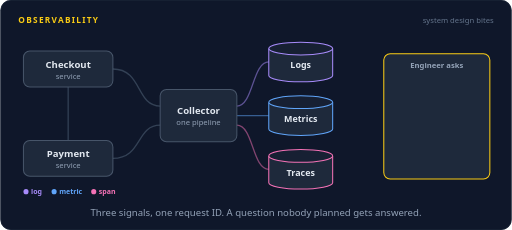
t = 0.00 s
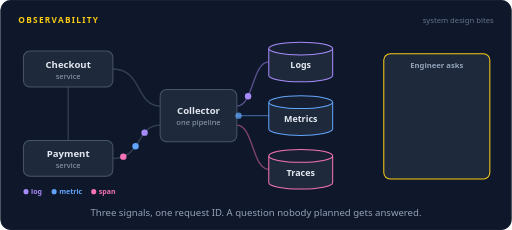
t = 1.32 s
t = 2.56 s: frame unchanged from t = 0.00 s, image omitted
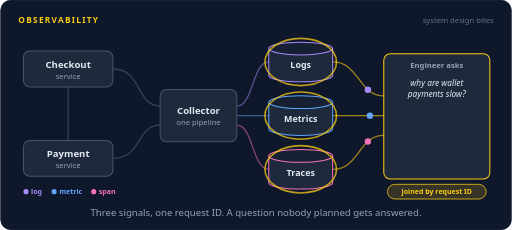
t = 4.01 s
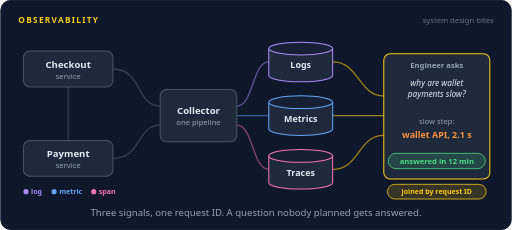
t = 5.25 s
t = 6.49 s: frame unchanged from t = 5.25 s, image omitted

The animated SVG that drew these frames (rendered in a browser with its animation timeline set to each time). Animation: 45 SMIL elements (animate=29,animateMotion=16); one cycle of 8.00 s, repeats indefinitely.

<svg xmlns="http://www.w3.org/2000/svg" width="800" height="360" viewBox="0 0 800 360" role="img" aria-labelledby="title desc"><title id="title">Observability</title><desc id="desc">A checkout request passes through the checkout and payment services. Each one emits a log line, a metric, and a trace span to one collector, which files them in a log store, a metrics store, and a trace store. Because they share a request ID, the engineer's new question about slow wallet payments gets answered from data already there.</desc><rect width="800" height="360" rx="16" fill="#0f172a"/><rect x="0.5" y="0.5" width="799" height="359" rx="16" fill="none" stroke="#1e293b"/><text x="28" y="36" font-family="system-ui,-apple-system,'Segoe UI',Roboto,Helvetica,Arial,sans-serif" font-size="13" font-weight="700" letter-spacing="2" fill="#facc15">OBSERVABILITY</text><text x="772" y="36" font-family="system-ui,-apple-system,'Segoe UI',Roboto,Helvetica,Arial,sans-serif" font-size="12" fill="#64748b" text-anchor="end">system design bites</text><path d="M106,136 L106,220" fill="none" stroke="#334155" stroke-width="2" stroke-linecap="round" stroke-linejoin="round"></path><path d="M176,108 C222,108 212,166 250,166" fill="none" stroke="#334155" stroke-width="2" stroke-linecap="round" stroke-linejoin="round"></path><path d="M176,248 C222,248 212,196 250,196" fill="none" stroke="#334155" stroke-width="2" stroke-linecap="round" stroke-linejoin="round"></path><path d="M370,166 C396,166 394,97 420,97" fill="none" stroke="#a78bfa" stroke-width="2" stroke-linecap="round" stroke-linejoin="round" opacity="0.5"></path><path d="M370,181 L420,181" fill="none" stroke="#60a5fa" stroke-width="2" stroke-linecap="round" stroke-linejoin="round" opacity="0.5"></path><path d="M370,196 C396,196 394,265 420,265" fill="none" stroke="#f472b6" stroke-width="2" stroke-linecap="round" stroke-linejoin="round" opacity="0.5"></path><g opacity="0"><animate attributeName="opacity" dur="8s" repeatCount="indefinite" calcMode="linear" keyTimes="0;0.425;0.44;0.935;0.95;1" values="0;0;1;1;0;0"/><path d="M520,97 C562,97 560,150 600,150" fill="none" stroke="#facc15" stroke-width="2" stroke-linecap="round" stroke-linejoin="round" opacity="0.6"></path></g><g opacity="0"><animate attributeName="opacity" dur="8s" repeatCount="indefinite" calcMode="linear" keyTimes="0;0.425;0.44;0.935;0.95;1" values="0;0;1;1;0;0"/><path d="M520,181 L600,181" fill="none" stroke="#facc15" stroke-width="2" stroke-linecap="round" stroke-linejoin="round" opacity="0.6"></path></g><g opacity="0"><animate attributeName="opacity" dur="8s" repeatCount="indefinite" calcMode="linear" keyTimes="0;0.425;0.44;0.935;0.95;1" values="0;0;1;1;0;0"/><path d="M520,265 C562,265 560,212 600,212" fill="none" stroke="#facc15" stroke-width="2" stroke-linecap="round" stroke-linejoin="round" opacity="0.6"></path></g><rect x="36" y="80" width="140" height="56" rx="10" fill="#1e293b" stroke="#475569" stroke-width="1.6"/><text x="106" y="106" font-family="system-ui,-apple-system,'Segoe UI',Roboto,Helvetica,Arial,sans-serif" font-size="15" font-weight="600" fill="#e2e8f0" text-anchor="middle">Checkout</text><text x="106" y="123" font-family="system-ui,-apple-system,'Segoe UI',Roboto,Helvetica,Arial,sans-serif" font-size="12" font-weight="400" fill="#94a3b8" text-anchor="middle">service</text><rect x="36" y="220" width="140" height="56" rx="10" fill="#1e293b" stroke="#475569" stroke-width="1.6"/><rect x="33" y="217" width="146" height="62" rx="13" fill="none" stroke="#facc15" stroke-width="2.5" opacity="0"><animate attributeName="opacity" dur="8s" repeatCount="indefinite" calcMode="linear" keyTimes="0;0.0938;0.1083;0.1229;0.1375;1" values="0;0;1;1;0;0"/></rect><text x="106" y="246" font-family="system-ui,-apple-system,'Segoe UI',Roboto,Helvetica,Arial,sans-serif" font-size="15" font-weight="600" fill="#e2e8f0" text-anchor="middle">Payment</text><text x="106" y="263" font-family="system-ui,-apple-system,'Segoe UI',Roboto,Helvetica,Arial,sans-serif" font-size="12" font-weight="400" fill="#94a3b8" text-anchor="middle">service</text><rect x="250" y="140" width="120" height="82" rx="10" fill="#1e293b" stroke="#475569" stroke-width="1.6"/><text x="310" y="179" font-family="system-ui,-apple-system,'Segoe UI',Roboto,Helvetica,Arial,sans-serif" font-size="15" font-weight="600" fill="#e2e8f0" text-anchor="middle">Collector</text><text x="310" y="196" font-family="system-ui,-apple-system,'Segoe UI',Roboto,Helvetica,Arial,sans-serif" font-size="12" font-weight="400" fill="#94a3b8" text-anchor="middle">one pipeline</text><path d="M420,76 v42 a50,10 0 0 0 100,0 v-42" fill="#1e293b" stroke="#a78bfa" stroke-width="1.6"/><ellipse cx="470" cy="76" rx="50" ry="10" fill="#172033" stroke="#a78bfa" stroke-width="1.6"/><ellipse cx="470" cy="97" rx="56" ry="37" fill="none" stroke="#facc15" stroke-width="2.5" opacity="0"><animate attributeName="opacity" dur="8s" repeatCount="indefinite" calcMode="linear" keyTimes="0;0.4375;0.4525;0.4975;0.5125;1" values="0;0;1;1;0;0"/></ellipse><text x="470" y="107" font-family="system-ui,-apple-system,'Segoe UI',Roboto,Helvetica,Arial,sans-serif" font-size="14" font-weight="600" fill="#e2e8f0" text-anchor="middle">Logs</text><path d="M420,160 v42 a50,10 0 0 0 100,0 v-42" fill="#1e293b" stroke="#60a5fa" stroke-width="1.6"/><ellipse cx="470" cy="160" rx="50" ry="10" fill="#172033" stroke="#60a5fa" stroke-width="1.6"/><ellipse cx="470" cy="181" rx="56" ry="37" fill="none" stroke="#facc15" stroke-width="2.5" opacity="0"><animate attributeName="opacity" dur="8s" repeatCount="indefinite" calcMode="linear" keyTimes="0;0.4375;0.4525;0.4975;0.5125;1" values="0;0;1;1;0;0"/></ellipse><text x="470" y="191" font-family="system-ui,-apple-system,'Segoe UI',Roboto,Helvetica,Arial,sans-serif" font-size="14" font-weight="600" fill="#e2e8f0" text-anchor="middle">Metrics</text><path d="M420,244 v42 a50,10 0 0 0 100,0 v-42" fill="#1e293b" stroke="#f472b6" stroke-width="1.6"/><ellipse cx="470" cy="244" rx="50" ry="10" fill="#172033" stroke="#f472b6" stroke-width="1.6"/><ellipse cx="470" cy="265" rx="56" ry="37" fill="none" stroke="#facc15" stroke-width="2.5" opacity="0"><animate attributeName="opacity" dur="8s" repeatCount="indefinite" calcMode="linear" keyTimes="0;0.4375;0.4525;0.4975;0.5125;1" values="0;0;1;1;0;0"/></ellipse><text x="470" y="275" font-family="system-ui,-apple-system,'Segoe UI',Roboto,Helvetica,Arial,sans-serif" font-size="14" font-weight="600" fill="#e2e8f0" text-anchor="middle">Traces</text><rect x="600" y="84" width="166" height="196" rx="10" fill="#1e293b" stroke="#facc15" stroke-width="1.6"/><text x="683" y="106" font-family="system-ui,-apple-system,'Segoe UI',Roboto,Helvetica,Arial,sans-serif" font-size="12" font-weight="600" fill="#94a3b8" text-anchor="middle">Engineer asks</text><text x="683" y="134" font-family="system-ui,-apple-system,'Segoe UI',Roboto,Helvetica,Arial,sans-serif" font-size="13" font-weight="400" fill="#e2e8f0" text-anchor="middle" font-style="italic" opacity="0">why are wallet<animate attributeName="opacity" dur="8s" repeatCount="indefinite" calcMode="linear" keyTimes="0;0.3625;0.3775;0.9475;0.9625;1" values="0;0;1;1;0;0"/></text><text x="683" y="152" font-family="system-ui,-apple-system,'Segoe UI',Roboto,Helvetica,Arial,sans-serif" font-size="13" font-weight="400" fill="#e2e8f0" text-anchor="middle" font-style="italic" opacity="0">payments slow?<animate attributeName="opacity" dur="8s" repeatCount="indefinite" calcMode="linear" keyTimes="0;0.375;0.39;0.9475;0.9625;1" values="0;0;1;1;0;0"/></text><text x="683" y="194" font-family="system-ui,-apple-system,'Segoe UI',Roboto,Helvetica,Arial,sans-serif" font-size="12" font-weight="400" fill="#94a3b8" text-anchor="middle" opacity="0">slow step:<animate attributeName="opacity" dur="8s" repeatCount="indefinite" calcMode="linear" keyTimes="0;0.55;0.565;0.9475;0.9625;1" values="0;0;1;1;0;0"/></text><text x="683" y="216" font-family="system-ui,-apple-system,'Segoe UI',Roboto,Helvetica,Arial,sans-serif" font-size="14" font-weight="700" fill="#fb923c" text-anchor="middle" opacity="0">wallet API, 2.1 s<animate attributeName="opacity" dur="8s" repeatCount="indefinite" calcMode="linear" keyTimes="0;0.5625;0.5775;0.9475;0.9625;1" values="0;0;1;1;0;0"/></text><g opacity="0"><animate attributeName="opacity" dur="8s" repeatCount="indefinite" calcMode="linear" keyTimes="0;0.6125;0.6275;0.9475;0.9625;1" values="0;0;1;1;0;0"/><rect x="607.04" y="240" width="151.92" height="24" rx="12" fill="#4ade80" fill-opacity="0.16" stroke="#4ade80" stroke-width="1.2"/><text x="683" y="256.32" font-family="system-ui,-apple-system,'Segoe UI',Roboto,Helvetica,Arial,sans-serif" font-size="12" font-weight="600" fill="#4ade80" text-anchor="middle">answered in 12 min</text></g><g opacity="0"><animate attributeName="opacity" dur="8s" repeatCount="indefinite" calcMode="linear" keyTimes="0;0.025;0.029;0.0897;0.0938;1" values="0;0;1;1;0;0"/><animateMotion dur="8s" repeatCount="indefinite" calcMode="linear" keyPoints="0;0;1;1" keyTimes="0;0.025;0.0938;1" path="M106,136 L106,220"/><circle r="6" fill="#22d3ee"></circle></g><g opacity="0"><animate attributeName="opacity" dur="8s" repeatCount="indefinite" calcMode="linear" keyTimes="0;0.0312;0.0353;0.1022;0.1062;1" values="0;0;1;1;0;0"/><animateMotion dur="8s" repeatCount="indefinite" calcMode="linear" keyPoints="0;0;1;1" keyTimes="0;0.0312;0.1062;1" path="M176,108 C222,108 212,166 250,166"/><circle r="5" fill="#a78bfa"></circle></g><g opacity="0"><animate attributeName="opacity" dur="8s" repeatCount="indefinite" calcMode="linear" keyTimes="0;0.1125;0.1165;0.1835;0.1875;1" values="0;0;1;1;0;0"/><animateMotion dur="8s" repeatCount="indefinite" calcMode="linear" keyPoints="0;0;1;1" keyTimes="0;0.1125;0.1875;1" path="M176,248 C222,248 212,196 250,196"/><circle r="5" fill="#a78bfa"></circle></g><g opacity="0"><animate attributeName="opacity" dur="8s" repeatCount="indefinite" calcMode="linear" keyTimes="0;0.0513;0.0553;0.1222;0.1263;1" values="0;0;1;1;0;0"/><animateMotion dur="8s" repeatCount="indefinite" calcMode="linear" keyPoints="0;0;1;1" keyTimes="0;0.0513;0.1263;1" path="M176,108 C222,108 212,166 250,166"/><circle r="5" fill="#60a5fa"></circle></g><g opacity="0"><animate attributeName="opacity" dur="8s" repeatCount="indefinite" calcMode="linear" keyTimes="0;0.1325;0.1365;0.2035;0.2075;1" values="0;0;1;1;0;0"/><animateMotion dur="8s" repeatCount="indefinite" calcMode="linear" keyPoints="0;0;1;1" keyTimes="0;0.1325;0.2075;1" path="M176,248 C222,248 212,196 250,196"/><circle r="5" fill="#60a5fa"></circle></g><g opacity="0"><animate attributeName="opacity" dur="8s" repeatCount="indefinite" calcMode="linear" keyTimes="0;0.0713;0.0753;0.1422;0.1462;1" values="0;0;1;1;0;0"/><animateMotion dur="8s" repeatCount="indefinite" calcMode="linear" keyPoints="0;0;1;1" keyTimes="0;0.0713;0.1462;1" path="M176,108 C222,108 212,166 250,166"/><circle r="5" fill="#f472b6"></circle></g><g opacity="0"><animate attributeName="opacity" dur="8s" repeatCount="indefinite" calcMode="linear" keyTimes="0;0.1525;0.1565;0.2235;0.2275;1" values="0;0;1;1;0;0"/><animateMotion dur="8s" repeatCount="indefinite" calcMode="linear" keyPoints="0;0;1;1" keyTimes="0;0.1525;0.2275;1" path="M176,248 C222,248 212,196 250,196"/><circle r="5" fill="#f472b6"></circle></g><g opacity="0"><animate attributeName="opacity" dur="8s" repeatCount="indefinite" calcMode="linear" keyTimes="0;0.15;0.154;0.2022;0.2062;1" values="0;0;1;1;0;0"/><animateMotion dur="8s" repeatCount="indefinite" calcMode="linear" keyPoints="0;0;1;1" keyTimes="0;0.15;0.2062;1" path="M370,166 C396,166 394,97 420,97"/><circle r="5" fill="#a78bfa"></circle></g><g opacity="0"><animate attributeName="opacity" dur="8s" repeatCount="indefinite" calcMode="linear" keyTimes="0;0.1625;0.1665;0.2147;0.2188;1" values="0;0;1;1;0;0"/><animateMotion dur="8s" repeatCount="indefinite" calcMode="linear" keyPoints="0;0;1;1" keyTimes="0;0.1625;0.2188;1" path="M370,181 L420,181"/><circle r="5" fill="#60a5fa"></circle></g><g opacity="0"><animate attributeName="opacity" dur="8s" repeatCount="indefinite" calcMode="linear" keyTimes="0;0.175;0.179;0.2273;0.2313;1" values="0;0;1;1;0;0"/><animateMotion dur="8s" repeatCount="indefinite" calcMode="linear" keyPoints="0;0;1;1" keyTimes="0;0.175;0.2313;1" path="M370,196 C396,196 394,265 420,265"/><circle r="5" fill="#f472b6"></circle></g><g opacity="0"><animate attributeName="opacity" dur="8s" repeatCount="indefinite" calcMode="linear" keyTimes="0;0.2313;0.2353;0.2835;0.2875;1" values="0;0;1;1;0;0"/><animateMotion dur="8s" repeatCount="indefinite" calcMode="linear" keyPoints="0;0;1;1" keyTimes="0;0.2313;0.2875;1" path="M370,166 C396,166 394,97 420,97"/><circle r="5" fill="#a78bfa"></circle></g><g opacity="0"><animate attributeName="opacity" dur="8s" repeatCount="indefinite" calcMode="linear" keyTimes="0;0.2438;0.2478;0.296;0.3;1" values="0;0;1;1;0;0"/><animateMotion dur="8s" repeatCount="indefinite" calcMode="linear" keyPoints="0;0;1;1" keyTimes="0;0.2438;0.3;1" path="M370,181 L420,181"/><circle r="5" fill="#60a5fa"></circle></g><g opacity="0"><animate attributeName="opacity" dur="8s" repeatCount="indefinite" calcMode="linear" keyTimes="0;0.2563;0.2603;0.3085;0.3125;1" values="0;0;1;1;0;0"/><animateMotion dur="8s" repeatCount="indefinite" calcMode="linear" keyPoints="0;0;1;1" keyTimes="0;0.2563;0.3125;1" path="M370,196 C396,196 394,265 420,265"/><circle r="5" fill="#f472b6"></circle></g><circle cx="40" cy="300" r="4" fill="#a78bfa"></circle><text x="48" y="304" font-family="system-ui,-apple-system,'Segoe UI',Roboto,Helvetica,Arial,sans-serif" font-size="11" font-weight="600" fill="#a78bfa" text-anchor="start">log</text><circle cx="84" cy="300" r="4" fill="#60a5fa"></circle><text x="92" y="304" font-family="system-ui,-apple-system,'Segoe UI',Roboto,Helvetica,Arial,sans-serif" font-size="11" font-weight="600" fill="#60a5fa" text-anchor="start">metric</text><circle cx="146" cy="300" r="4" fill="#f472b6"></circle><text x="154" y="304" font-family="system-ui,-apple-system,'Segoe UI',Roboto,Helvetica,Arial,sans-serif" font-size="11" font-weight="600" fill="#f472b6" text-anchor="start">span</text><g opacity="0"><animate attributeName="opacity" dur="8s" repeatCount="indefinite" calcMode="linear" keyTimes="0;0.4375;0.4415;0.521;0.525;1" values="0;0;1;1;0;0"/><animateMotion dur="8s" repeatCount="indefinite" calcMode="linear" keyPoints="0;0;1;1" keyTimes="0;0.4375;0.525;1" path="M520,97 C562,97 560,150 600,150"/><circle r="5" fill="#a78bfa"></circle></g><g opacity="0"><animate attributeName="opacity" dur="8s" repeatCount="indefinite" calcMode="linear" keyTimes="0;0.4375;0.4415;0.521;0.525;1" values="0;0;1;1;0;0"/><animateMotion dur="8s" repeatCount="indefinite" calcMode="linear" keyPoints="0;0;1;1" keyTimes="0;0.4375;0.525;1" path="M520,181 L600,181"/><circle r="5" fill="#60a5fa"></circle></g><g opacity="0"><animate attributeName="opacity" dur="8s" repeatCount="indefinite" calcMode="linear" keyTimes="0;0.4375;0.4415;0.521;0.525;1" values="0;0;1;1;0;0"/><animateMotion dur="8s" repeatCount="indefinite" calcMode="linear" keyPoints="0;0;1;1" keyTimes="0;0.4375;0.525;1" path="M520,265 C562,265 560,212 600,212"/><circle r="5" fill="#f472b6"></circle></g><g opacity="0"><animate attributeName="opacity" dur="8s" repeatCount="indefinite" calcMode="linear" keyTimes="0;0.4375;0.4525;0.935;0.95;1" values="0;0;1;1;0;0"/><rect x="605.8" y="288.5" width="154.4" height="23" rx="11.5" fill="#facc15" fill-opacity="0.16" stroke="#facc15" stroke-width="1.2"/><text x="683" y="303.96" font-family="system-ui,-apple-system,'Segoe UI',Roboto,Helvetica,Arial,sans-serif" font-size="11" font-weight="600" fill="#facc15" text-anchor="middle">joined by request ID</text></g><text x="400.0" y="338" font-family="system-ui,-apple-system,'Segoe UI',Roboto,Helvetica,Arial,sans-serif" font-size="15" fill="#94a3b8" text-anchor="middle">Three signals, one request ID. A question nobody planned gets answered.</text></svg>
